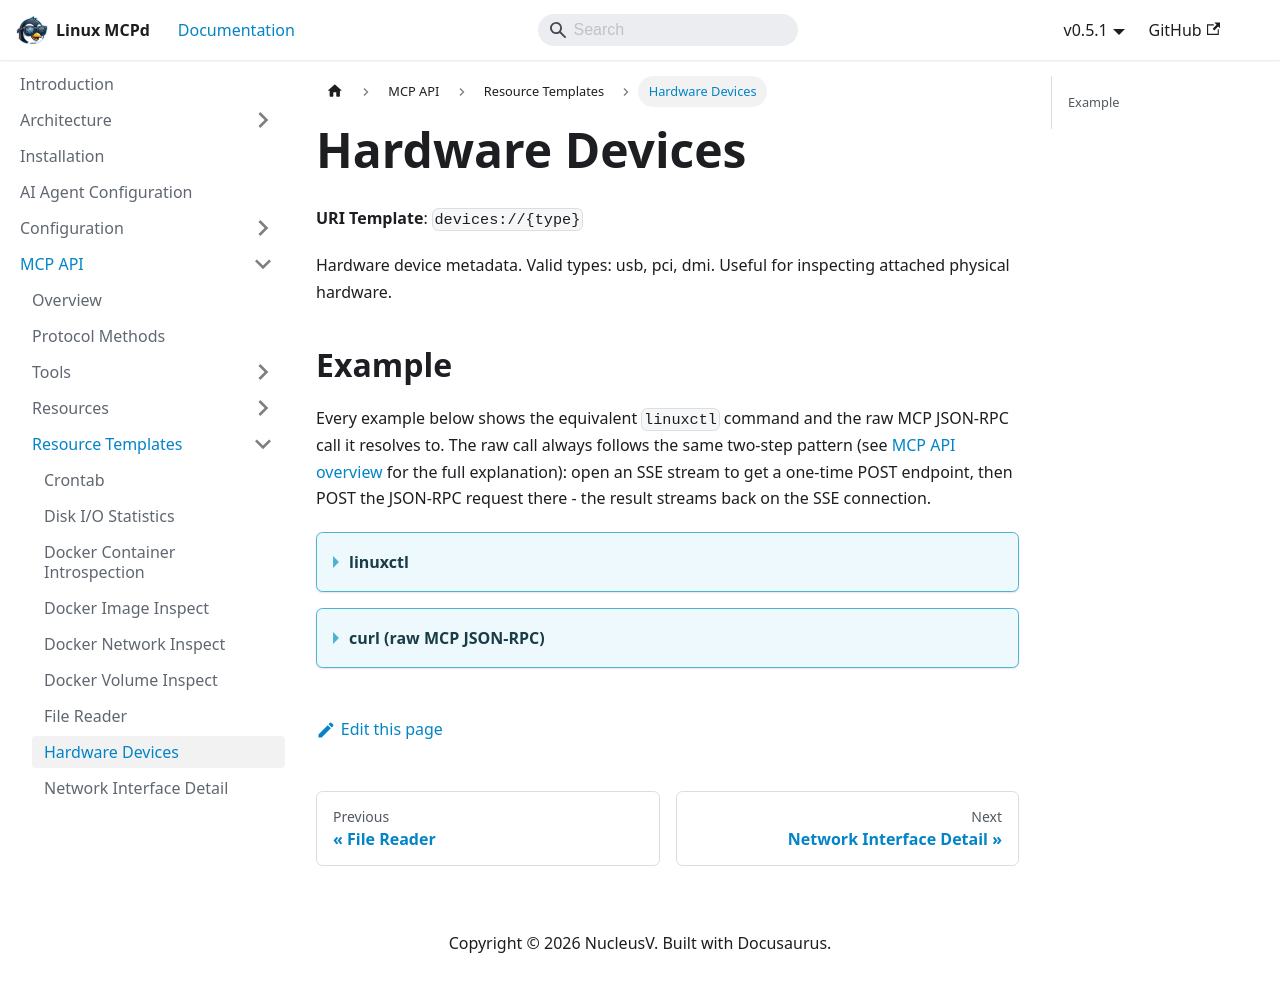

repository: nucleusv/linux-mcp-daemon · page: mcp-api/resource-templates/Hardware Devices/index.html · generator: docusaurus

# Hardware Devices

**URI Template**: `devices://{type}`

Hardware device metadata. Valid types: usb, pci, dmi. Useful for inspecting attached physical hardware.

## Example

Every example below shows the equivalent `linuxctl` command and the raw MCP JSON-RPC call it resolves to. The raw call always follows the same two-step pattern (see [MCP API overview](../overview) for the full explanation): open an SSE stream to get a one-time POST endpoint, then POST the JSON-RPC request there - the result streams back on the SSE connection.

<details>
<summary><b>linuxctl</b></summary>

```bash
linuxctl resource devices://usb
```

Output (Ubuntu 24.04 VPS):
```json
[
  {
    "bus_id": "usb1",
    "vendor_id": "1d6b",
    "product_id": "0001",
    "manufacturer": "Linux 6.8.0-142-generic uhci_hcd",
    "product": "UHCI Host Controller"
  }
]
```

</details>

<details>
<summary><b>curl (raw MCP JSON-RPC)</b></summary>

```bash
curl -N -s --cacert mcpd.crt -H "Authorization: Bearer $MCP_TOKEN" https://localhost:9091/sse &
# server sends: event: endpoint / data: /message?session_id=...

curl -s --cacert mcpd.crt -X POST "https://localhost:9091/message?session_id=<from step 1>" \
  -H "Authorization: Bearer $MCP_TOKEN" \
  -H "Content-Type: application/json" \
  -d '{"jsonrpc": "2.0", "id": "1", "method": "resources/read", "params": {"uri": "devices://usb"}}'
```

Response:
```json
{
  "jsonrpc": "2.0",
  "id": "1",
  "result": {
    "contents": [
      {
        "mimeType": "application/json",
        "text": "[\n  {\n    \"bus_id\": \"usb1\",\n    \"vendor_id\": \"1d6b\",\n    \"product_id\": \"0001\",\n    \"manufacturer\": \"Linux 6.8.0-142-generic uhci_hcd\",\n    \"product\": \"UHCI Host Controller\"\n  }\n]",
        "uri": "devices://usb"
      }
    ]
  }
}
```

</details>
